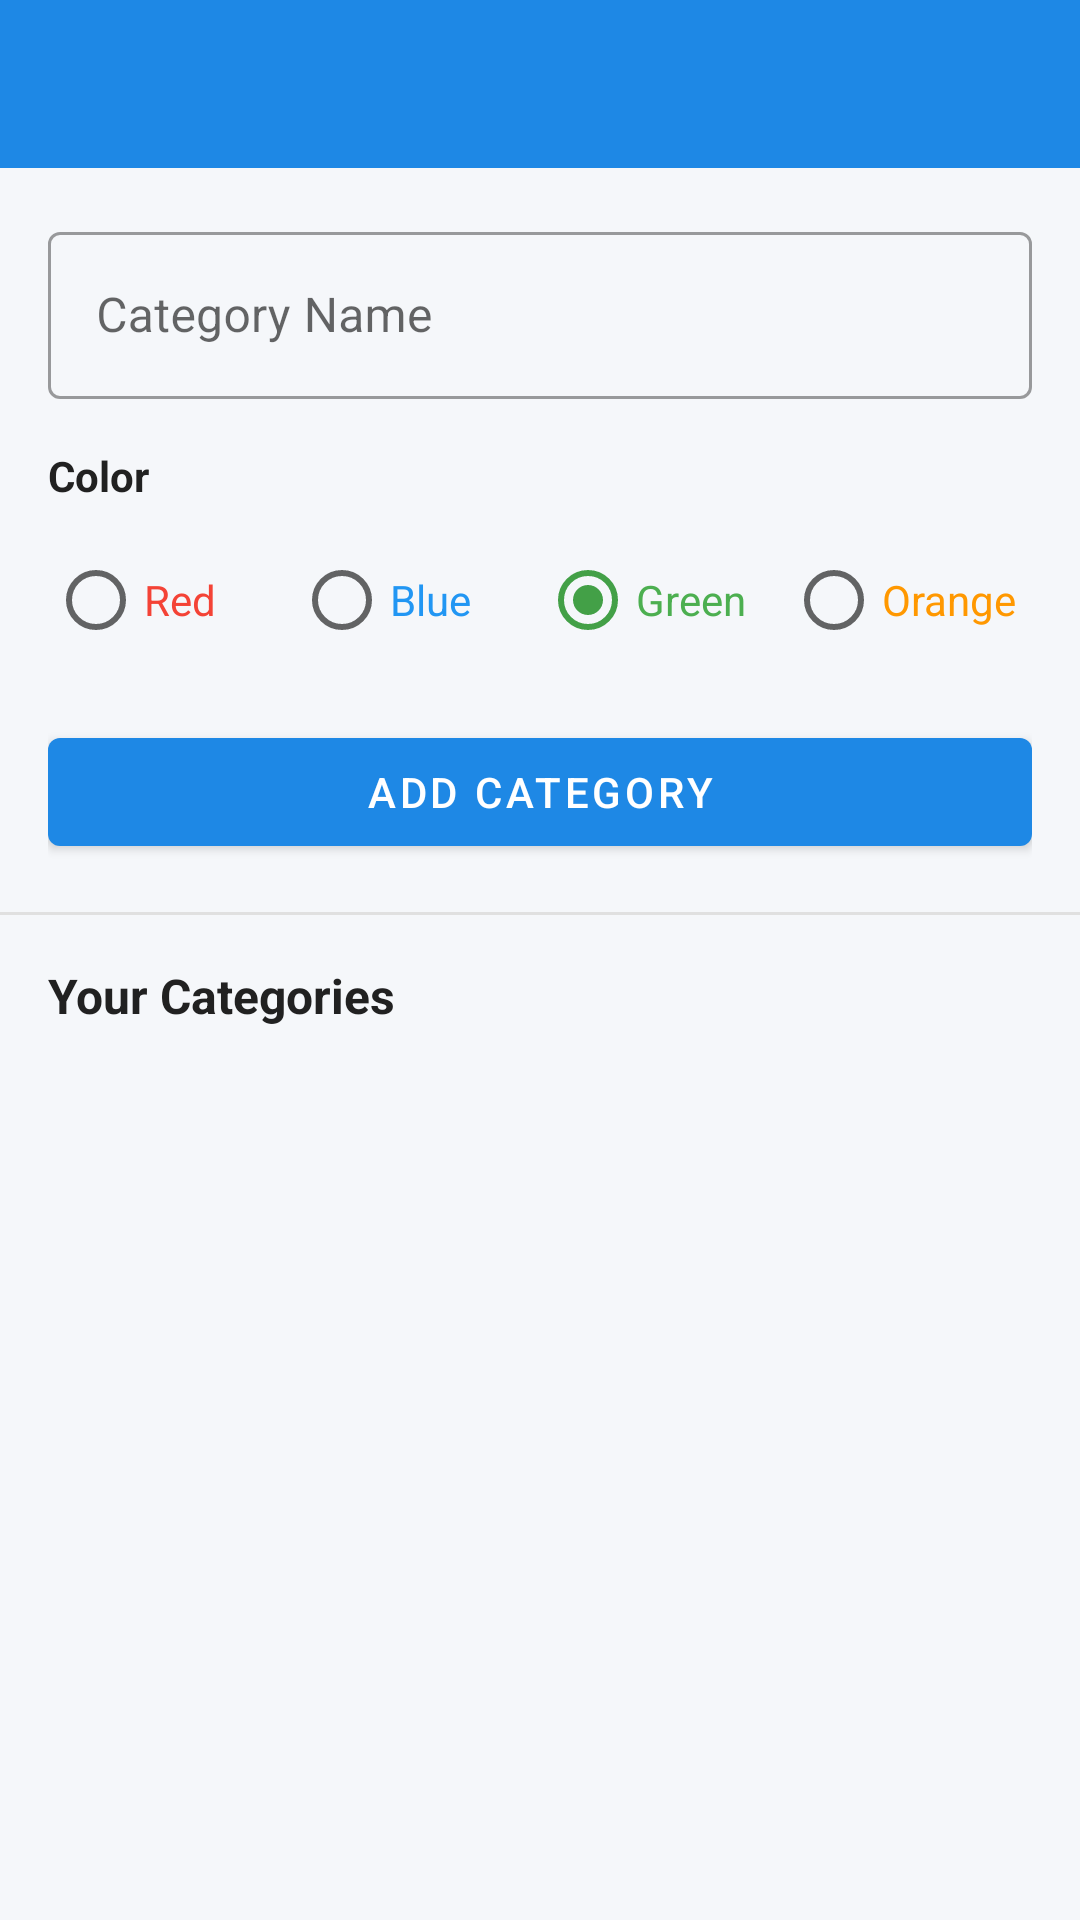

Layout XML and referenced resources for this Android screen:
<!-- AndroidManifest.xml: application theme Theme.BudgetTracker -->
<!-- res/layout/activity_add_category.xml -->
<?xml version="1.0" encoding="utf-8"?>
<LinearLayout xmlns:android="http://schemas.android.com/apk/res/android"
    xmlns:app="http://schemas.android.com/apk/res-auto"
    android:layout_width="match_parent"
    android:layout_height="match_parent"
    android:orientation="vertical"
    android:background="@color/background">

    <com.google.android.material.appbar.AppBarLayout
        android:layout_width="match_parent"
        android:layout_height="wrap_content">
        <androidx.appcompat.widget.Toolbar
            android:id="@+id/toolbar"
            android:layout_width="match_parent"
            android:layout_height="?attr/actionBarSize"
            android:background="@color/colorPrimary"
            android:theme="@style/ThemeOverlay.AppCompat.Dark.ActionBar"/>
    </com.google.android.material.appbar.AppBarLayout>

    <LinearLayout
        android:layout_width="match_parent"
        android:layout_height="wrap_content"
        android:orientation="vertical"
        android:padding="16dp">

        <com.google.android.material.textfield.TextInputLayout
            android:id="@+id/tilCategoryName"
            style="@style/Widget.MaterialComponents.TextInputLayout.OutlinedBox"
            android:layout_width="match_parent"
            android:layout_height="wrap_content"
            android:hint="Category Name"
            android:layout_marginBottom="16dp">
            <com.google.android.material.textfield.TextInputEditText
                android:id="@+id/etCategoryName"
                android:layout_width="match_parent"
                android:layout_height="wrap_content"
                android:inputType="textCapWords"
                android:maxLines="1"/>
        </com.google.android.material.textfield.TextInputLayout>

        
        <TextView android:layout_width="wrap_content" android:layout_height="wrap_content"
            android:text="Color" android:textStyle="bold" android:textColor="@color/textPrimary"
            android:layout_marginBottom="8dp"/>

        <RadioGroup
            android:id="@+id/colorPicker"
            android:layout_width="match_parent"
            android:layout_height="wrap_content"
            android:orientation="horizontal"
            android:layout_marginBottom="16dp">
            <RadioButton android:id="@+id/rb0" android:layout_width="0dp"
                android:layout_height="wrap_content" android:layout_weight="1"
                android:text="Red" android:textColor="#F44336"/>
            <RadioButton android:id="@+id/rb1" android:layout_width="0dp"
                android:layout_height="wrap_content" android:layout_weight="1"
                android:text="Blue" android:textColor="#2196F3"/>
            <RadioButton android:id="@+id/rb2" android:layout_width="0dp"
                android:layout_height="wrap_content" android:layout_weight="1"
                android:text="Green" android:textColor="#4CAF50" android:checked="true"/>
            <RadioButton android:id="@+id/rb3" android:layout_width="0dp"
                android:layout_height="wrap_content" android:layout_weight="1"
                android:text="Orange" android:textColor="#FF9800"/>
        </RadioGroup>

        <com.google.android.material.button.MaterialButton
            android:id="@+id/btnAddCategory"
            android:layout_width="match_parent"
            android:layout_height="wrap_content"
            android:text="Add Category"
            style="@style/Widget.MaterialComponents.Button"/>

    </LinearLayout>

    <View
        android:layout_width="match_parent"
        android:layout_height="1dp"
        android:background="@color/divider"/>

    <TextView
        android:layout_width="wrap_content"
        android:layout_height="wrap_content"
        android:text="Your Categories"
        android:textStyle="bold"
        android:textColor="@color/textPrimary"
        android:textSize="16sp"
        android:padding="16dp"/>

    <androidx.recyclerview.widget.RecyclerView
        android:id="@+id/rvCategories"
        android:layout_width="match_parent"
        android:layout_height="0dp"
        android:layout_weight="1"
        android:paddingHorizontal="8dp"/>

</LinearLayout>
<!-- resources referenced by this layout -->
<resources>
  <color name="background">#F5F7FA</color>
  <color name="colorPrimary">#1E88E5</color>
  <color name="divider">#E0E0E0</color>
  <color name="textPrimary">#212121</color>
  <style name="Theme.BudgetTracker" parent="Theme.MaterialComponents.Light.NoActionBar">
          <item name="colorPrimary">@color/colorPrimary</item>
          <item name="colorPrimaryVariant">@color/colorPrimaryDark</item>
          <item name="colorOnPrimary">@color/white</item>
          <item name="colorSecondary">@color/colorAccent</item>
          <item name="colorOnSecondary">@color/white</item>
          <item name="android:colorBackground">@color/background</item>
          <item name="colorError">@color/colorError</item>
          <item name="android:statusBarColor" tools:targetApi="l">@color/colorPrimaryDark</item>
      </style>
  <color name="colorPrimaryDark">#1565C0</color>
  <color name="white">#FFFFFF</color>
  <color name="colorAccent">#43A047</color>
  <color name="colorError">#E53935</color>
</resources>
